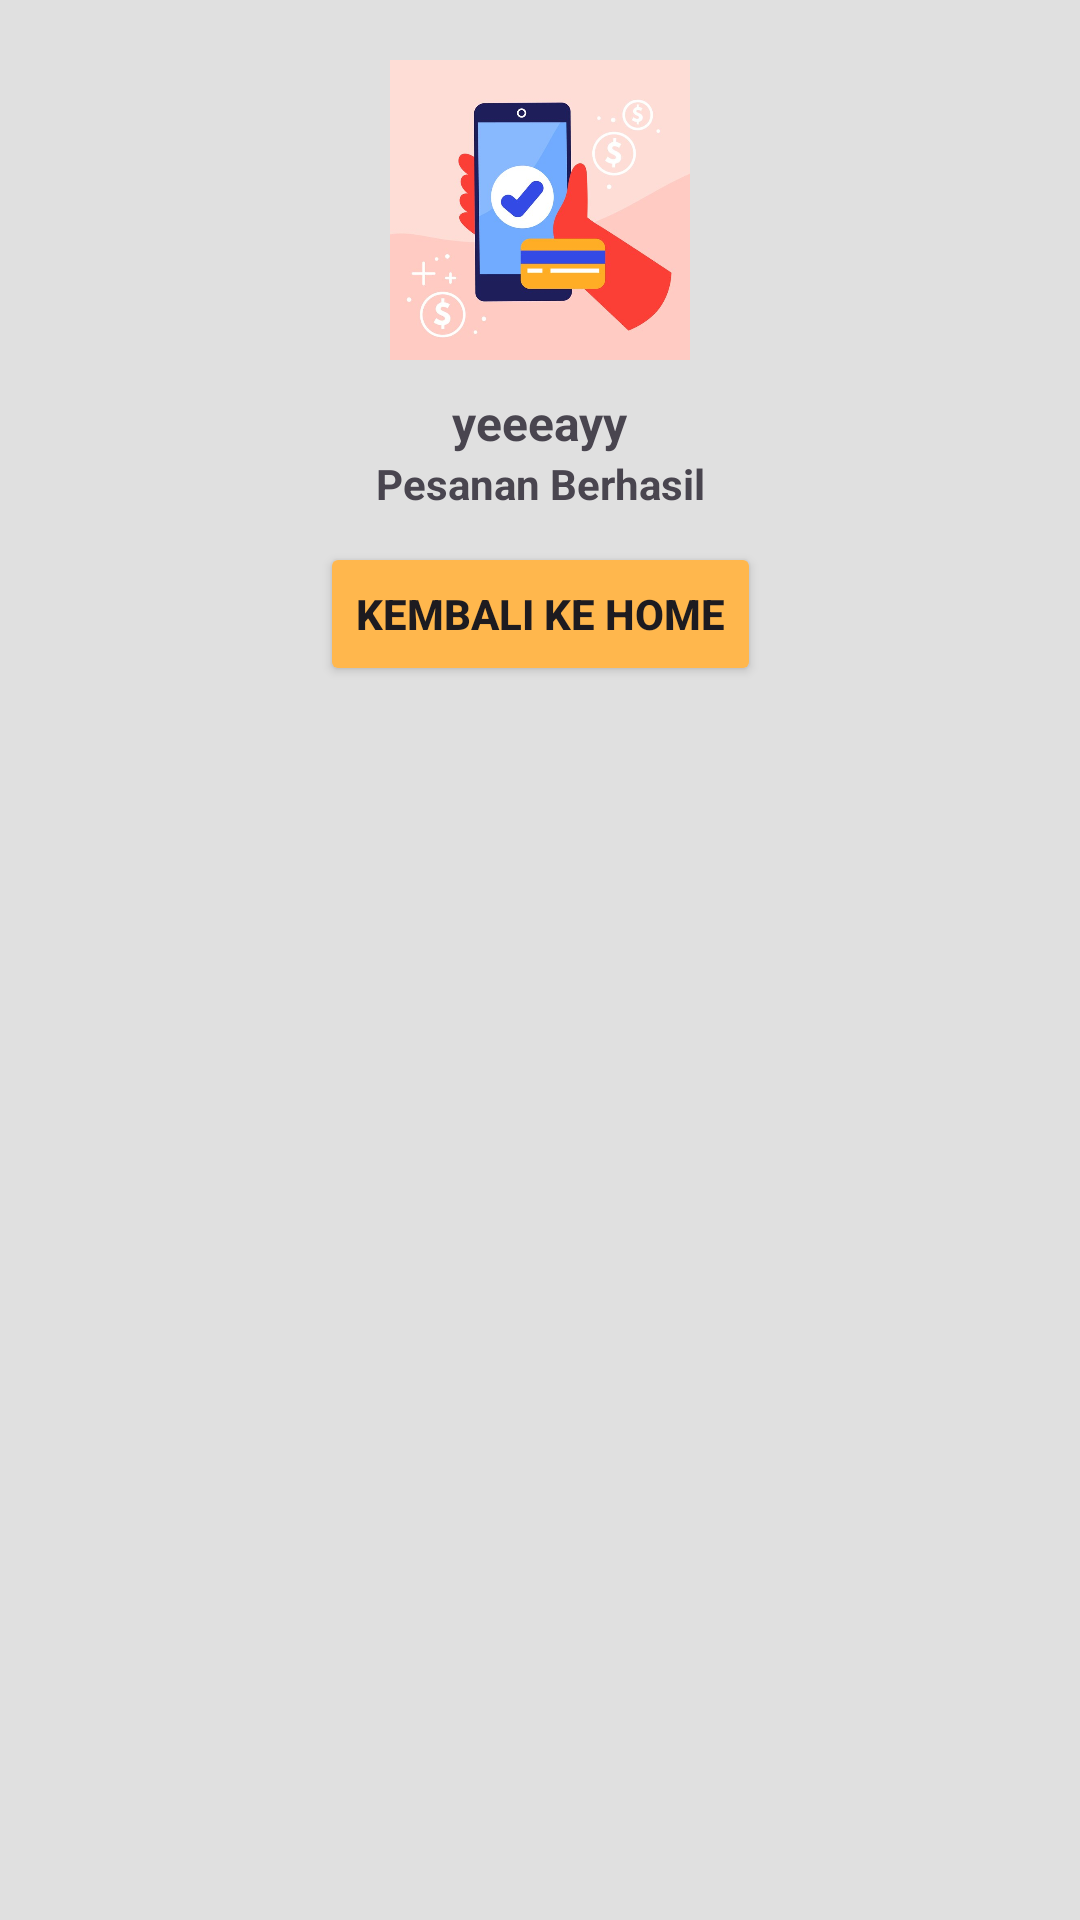

The Android layout XML behind this screen, and the referenced resources:
<!-- AndroidManifest.xml: application theme Theme.ChallengeEmpat -->
<!-- res/layout/fragment_payment_succes_dialog.xml -->
<?xml version="1.0" encoding="utf-8"?>
<FrameLayout xmlns:android="http://schemas.android.com/apk/res/android"
    xmlns:app="http://schemas.android.com/apk/res-auto"
    xmlns:tools="http://schemas.android.com/tools"
    android:layout_width="250dp"
    android:layout_height="wrap_content"
    android:layout_gravity="center"
    android:background="@color/gray300"
    android:padding="10dp">

    <androidx.constraintlayout.widget.ConstraintLayout
        android:layout_width="match_parent"
        android:layout_height="match_parent">

        <ImageView
            android:id="@+id/iv_payment"
            android:layout_width="100dp"
            android:layout_height="100dp"
            android:layout_marginTop="10dp"
            app:layout_constraintEnd_toEndOf="parent"
            app:layout_constraintStart_toStartOf="parent"
            app:layout_constraintTop_toTopOf="parent"
            android:src="@drawable/succes"
            android:contentDescription="@string/gambar_payment"
            tools:ignore="ImageContrastCheck" />


        <TextView
            android:id="@+id/tv_yeeay"
            android:layout_width="wrap_content"
            android:layout_height="wrap_content"
            android:layout_marginTop="10dp"
            android:text="@string/yeeeayy"
            android:textSize="16sp"
            android:textStyle="bold"
            app:layout_constraintEnd_toEndOf="parent"
            app:layout_constraintStart_toStartOf="parent"
            app:layout_constraintTop_toBottomOf="@+id/iv_payment"
            tools:ignore="TextContrastCheck" />


        <TextView
            android:id="@+id/tv_berhasil"
            android:layout_width="wrap_content"
            android:layout_height="wrap_content"
            android:text="@string/Pesanan_Berhasil"
            android:textSize="14sp"
            android:textStyle="bold"
            app:layout_constraintEnd_toEndOf="parent"
            app:layout_constraintStart_toStartOf="parent"
            app:layout_constraintTop_toBottomOf="@+id/tv_yeeay"
            tools:ignore="TextContrastCheck" />

        <Button
            android:id="@+id/btn_backHome"
            android:layout_width="wrap_content"
            android:layout_height="wrap_content"
            android:layout_marginTop="10dp"
            android:backgroundTint="@color/orange300"
            android:text="@string/back_toHome"
            android:textStyle="bold"
            app:layout_constraintEnd_toEndOf="parent"
            app:layout_constraintStart_toStartOf="parent"
            app:layout_constraintTop_toBottomOf="@+id/tv_berhasil"
            tools:ignore="TextContrastCheck" />

    </androidx.constraintlayout.widget.ConstraintLayout>

</FrameLayout>
<!-- resources referenced by this layout -->
<resources>
  <color name="gray300">#E0E0E0</color>
  <color name="orange300">#FFB74D</color>
  <!-- drawable succes: jpg bitmap (drawable, 32636 bytes) -->
  <string name="Pesanan_Berhasil">Pesanan Berhasil</string>
  <string name="back_toHome">Kembali ke Home</string>
  <string name="gambar_payment">gambar payment berhasil</string>
  <string name="yeeeayy">yeeeayy</string>
  <style name="Theme.ChallengeEmpat" parent="Base.Theme.ChallengeEmpat" />
  <style name="Base.Theme.ChallengeEmpat" parent="Theme.Material3.DayNight.NoActionBar">
          
          <item name="colorPrimary">@color/lightGreen400</item>
          <item name="colorPrimaryDark">#9CCC65</item>
  
          
      </style>
  <color name="lightGreen400">#9CCC65</color>
</resources>
